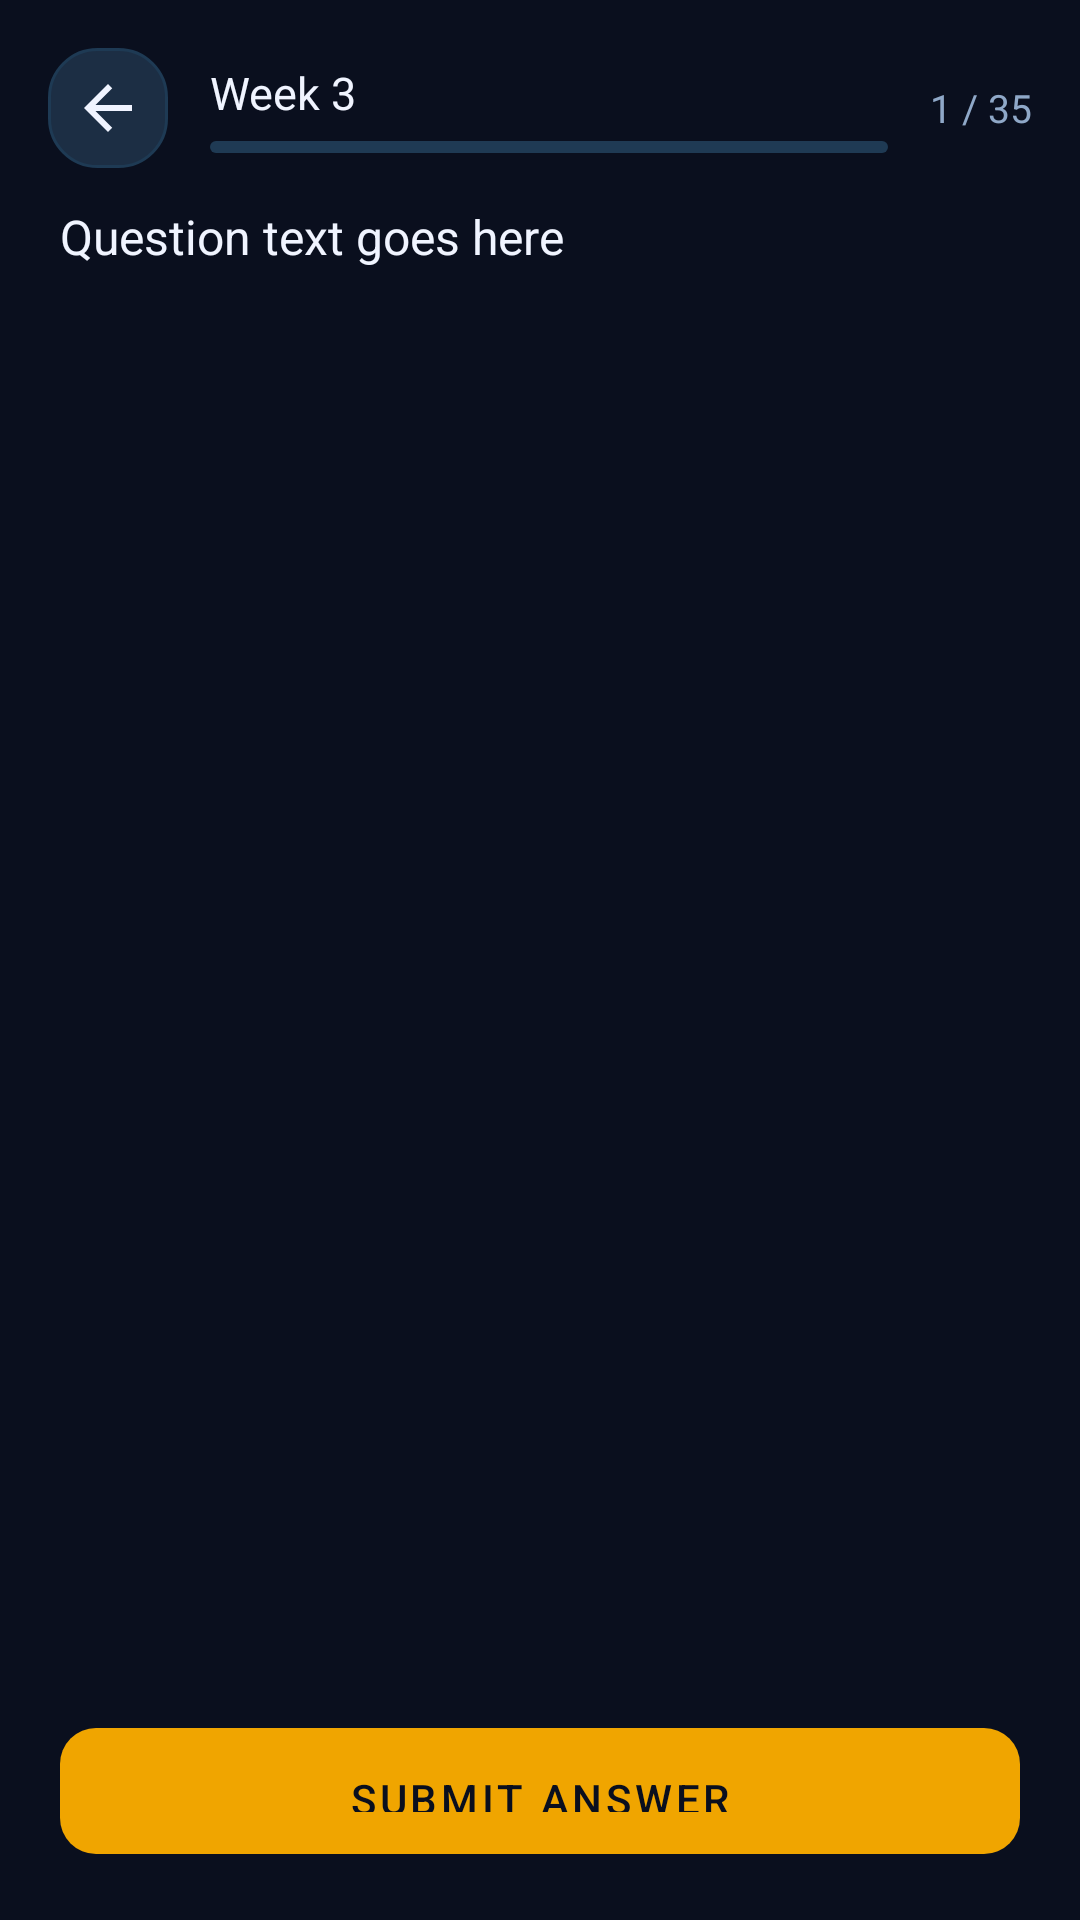

Produce the Android XML layout that renders to this screen, including the resource entries it uses.
<!-- AndroidManifest.xml: application theme Theme.BarPrep -->
<!-- res/layout/fragment_quiz.xml -->
<?xml version="1.0" encoding="utf-8"?>
<LinearLayout
    xmlns:android="http://schemas.android.com/apk/res/android"
    xmlns:app="http://schemas.android.com/apk/res-auto"
    android:layout_width="match_parent"
    android:layout_height="match_parent"
    android:orientation="vertical"
    android:background="@color/brand_midnight">

    
    <LinearLayout
        android:layout_width="match_parent"
        android:layout_height="wrap_content"
        android:orientation="horizontal"
        android:gravity="center_vertical"
        android:paddingHorizontal="16dp"
        android:paddingTop="16dp"
        android:paddingBottom="12dp">

        <ImageButton
            android:id="@+id/btn_back"
            android:layout_width="40dp"
            android:layout_height="40dp"
            android:background="@drawable/bg_card_elevated"
            android:src="@drawable/ic_back"
            android:contentDescription="Back"
            android:padding="8dp"/>

        <LinearLayout
            android:layout_width="0dp"
            android:layout_height="wrap_content"
            android:layout_weight="1"
            android:orientation="vertical"
            android:paddingHorizontal="14dp">

            <TextView
                android:id="@+id/tv_quiz_title"
                android:layout_width="wrap_content"
                android:layout_height="wrap_content"
                android:text="Week 3"
                android:textColor="@color/text_primary"
                android:textSize="15sp"
                
                android:maxLines="1"
                android:ellipsize="end"/>

            <FrameLayout
                android:layout_width="match_parent"
                android:layout_height="4dp"
                android:layout_marginTop="6dp"
                android:background="@drawable/bg_progress_bar_track">

                <View
                    android:id="@+id/view_quiz_progress"
                    android:layout_width="0dp"
                    android:layout_height="match_parent"
                    android:background="@drawable/bg_progress_bar_fill"/>
            </FrameLayout>
        </LinearLayout>

        <TextView
            android:id="@+id/tv_question_counter"
            android:layout_width="wrap_content"
            android:layout_height="wrap_content"
            android:text="1 / 35"
            android:textColor="@color/text_secondary"
            android:textSize="13sp"
            />
    </LinearLayout>

    
    <androidx.core.widget.NestedScrollView
        android:layout_width="match_parent"
        android:layout_height="0dp"
        android:layout_weight="1"
        android:paddingHorizontal="20dp"
        android:clipToPadding="false">

        <LinearLayout
            android:layout_width="match_parent"
            android:layout_height="wrap_content"
            android:orientation="vertical"
            android:paddingBottom="16dp">

            
            <androidx.cardview.widget.CardView
                android:id="@+id/card_scenario"
                android:layout_width="match_parent"
                android:layout_height="wrap_content"
                android:layout_marginBottom="14dp"
                android:visibility="gone"
                app:cardBackgroundColor="#1C2E44"
                app:cardCornerRadius="14dp"
                app:cardElevation="0dp">

                <LinearLayout
                    android:layout_width="match_parent"
                    android:layout_height="wrap_content"
                    android:orientation="vertical"
                    android:padding="16dp">

                    <TextView
                        android:layout_width="wrap_content"
                        android:layout_height="wrap_content"
                        android:text="📋 SCENARIO"
                        android:textColor="@color/info_blue"
                        android:textSize="10sp"
                        
                        android:letterSpacing="0.1"
                        android:layout_marginBottom="8dp"/>

                    <TextView
                        android:id="@+id/tv_scenario"
                        android:layout_width="match_parent"
                        android:layout_height="wrap_content"
                        android:text=""
                        android:textColor="@color/text_secondary"
                        android:textSize="13sp"
                        android:lineSpacingMultiplier="1.5"/>
                </LinearLayout>
            </androidx.cardview.widget.CardView>

            
            <TextView
                android:id="@+id/tv_question"
                android:layout_width="match_parent"
                android:layout_height="wrap_content"
                android:text="Question text goes here"
                android:textColor="@color/text_primary"
                android:textSize="16sp"
                
                android:lineSpacingMultiplier="1.5"
                android:layout_marginBottom="20dp"/>

            
            <LinearLayout
                android:id="@+id/options_container"
                android:layout_width="match_parent"
                android:layout_height="wrap_content"
                android:orientation="vertical"
                android:layout_marginBottom="16dp"/>

            
            <androidx.cardview.widget.CardView
                android:id="@+id/card_explanation"
                android:layout_width="match_parent"
                android:layout_height="wrap_content"
                android:visibility="gone"
                app:cardBackgroundColor="#001A2A"
                app:cardCornerRadius="14dp"
                app:cardElevation="0dp">

                <LinearLayout
                    android:layout_width="match_parent"
                    android:layout_height="wrap_content"
                    android:orientation="vertical"
                    android:padding="16dp">

                    <TextView
                        android:id="@+id/tv_result_label"
                        android:layout_width="wrap_content"
                        android:layout_height="wrap_content"
                        android:text="✓ CORRECT"
                        android:textColor="@color/correct_green"
                        android:textSize="12sp"
                        
                        android:letterSpacing="0.05"
                        android:layout_marginBottom="10dp"/>

                    <TextView
                        android:id="@+id/tv_explanation"
                        android:layout_width="match_parent"
                        android:layout_height="wrap_content"
                        android:text=""
                        android:textColor="@color/text_primary"
                        android:textSize="14sp"
                        android:lineSpacingMultiplier="1.5"
                        android:layout_marginBottom="10dp"/>

                    <LinearLayout
                        android:layout_width="match_parent"
                        android:layout_height="wrap_content"
                        android:orientation="horizontal"
                        android:gravity="center_vertical">

                        <TextView
                            android:layout_width="wrap_content"
                            android:layout_height="wrap_content"
                            android:text="§ "
                            android:textColor="@color/accent_gold"
                            android:textSize="12sp"/>

                        <TextView
                            android:id="@+id/tv_law_ref"
                            android:layout_width="wrap_content"
                            android:layout_height="wrap_content"
                            android:text=""
                            android:textColor="@color/accent_gold"
                            android:textSize="12sp"
                            />
                    </LinearLayout>
                </LinearLayout>
            </androidx.cardview.widget.CardView>

        </LinearLayout>
    </androidx.core.widget.NestedScrollView>

    
    <com.google.android.material.button.MaterialButton
        android:id="@+id/btn_submit"
        style="@style/Widget.BarPrep.Button.Primary"
        android:layout_width="match_parent"
        android:layout_height="54dp"
        android:layout_marginHorizontal="20dp"
        android:layout_marginTop="12dp"
        android:layout_marginBottom="16dp"
        android:text="@string/btn_submit"
        android:enabled="false"/>

</LinearLayout>
<!-- resources referenced by this layout -->
<resources>
  <color name="accent_gold">#F0A500</color>
  <color name="brand_midnight">#0A0F1E</color>
  <color name="correct_green">#00C48C</color>
  <color name="info_blue">#4FC3F7</color>
  <color name="text_primary">#F0F4FF</color>
  <color name="text_secondary">#8FA8C8</color>
  <!-- drawable bg_card_elevated (drawable) -->
  <?xml version="1.0" encoding="utf-8"?>
  <shape xmlns:android="http://schemas.android.com/apk/res/android" android:shape="rectangle">
      <corners android:radius="16dp"/>
      <solid android:color="#1C2E44"/>
      <stroke android:width="1dp" android:color="#1E3A54"/>
  </shape>
  <!-- drawable bg_progress_bar_fill (drawable) -->
  <?xml version="1.0" encoding="utf-8"?>
  <shape xmlns:android="http://schemas.android.com/apk/res/android" android:shape="rectangle">
      <corners android:radius="3dp"/>
      <solid android:color="#F0A500"/>
  </shape>
  <!-- drawable bg_progress_bar_track (drawable) -->
  <?xml version="1.0" encoding="utf-8"?>
  <shape xmlns:android="http://schemas.android.com/apk/res/android" android:shape="rectangle">
      <corners android:radius="3dp"/>
      <solid android:color="#1F3A54"/>
  </shape>
  <!-- drawable ic_back (drawable) -->
  <?xml version="1.0" encoding="utf-8"?>
  <vector xmlns:android="http://schemas.android.com/apk/res/android"
      android:width="24dp" android:height="24dp"
      android:viewportWidth="24" android:viewportHeight="24">
      <path android:fillColor="#F0F4FF"
          android:pathData="M20,11H7.83l5.59,-5.59L12,4l-8,8 8,8 1.41,-1.41L7.83,13H20v-2z"/>
  </vector>
  <string name="btn_submit">Submit Answer</string>
  <style name="Widget.BarPrep.Button.Primary" parent="Widget.MaterialComponents.Button">
          <item name="backgroundTint">@color/accent_gold</item>
          <item name="android:textColor">@color/text_on_accent</item>
          <item name="cornerRadius">12dp</item>
          <item name="android:paddingTop">14dp</item>
          <item name="android:paddingBottom">14dp</item>
      </style>
  <style name="Theme.BarPrep" parent="Theme.MaterialComponents.NoActionBar">
          <item name="colorPrimary">@color/accent_gold</item>
          <item name="colorPrimaryVariant">@color/accent_gold_dark</item>
          <item name="colorOnPrimary">@color/text_on_accent</item>
          <item name="colorSecondary">@color/accent_gold_light</item>
          <item name="colorOnSecondary">@color/text_on_accent</item>
          <item name="colorSurface">@color/brand_navy_card</item>
          <item name="colorOnSurface">@color/text_primary</item>
          <item name="android:colorBackground">@color/brand_midnight</item>
          <item name="android:windowBackground">@color/brand_midnight</item>
          <item name="android:statusBarColor">@color/brand_midnight</item>
          <item name="android:navigationBarColor">@color/brand_midnight</item>
          <item name="android:windowLightStatusBar">false</item>
          <item name="android:windowLightNavigationBar">false</item>
      </style>
  <color name="text_on_accent">#0A0F1E</color>
  <color name="accent_gold_dark">#C47D00</color>
  <color name="accent_gold_light">#FFD166</color>
  <color name="brand_navy_card">#111D2E</color>
</resources>
